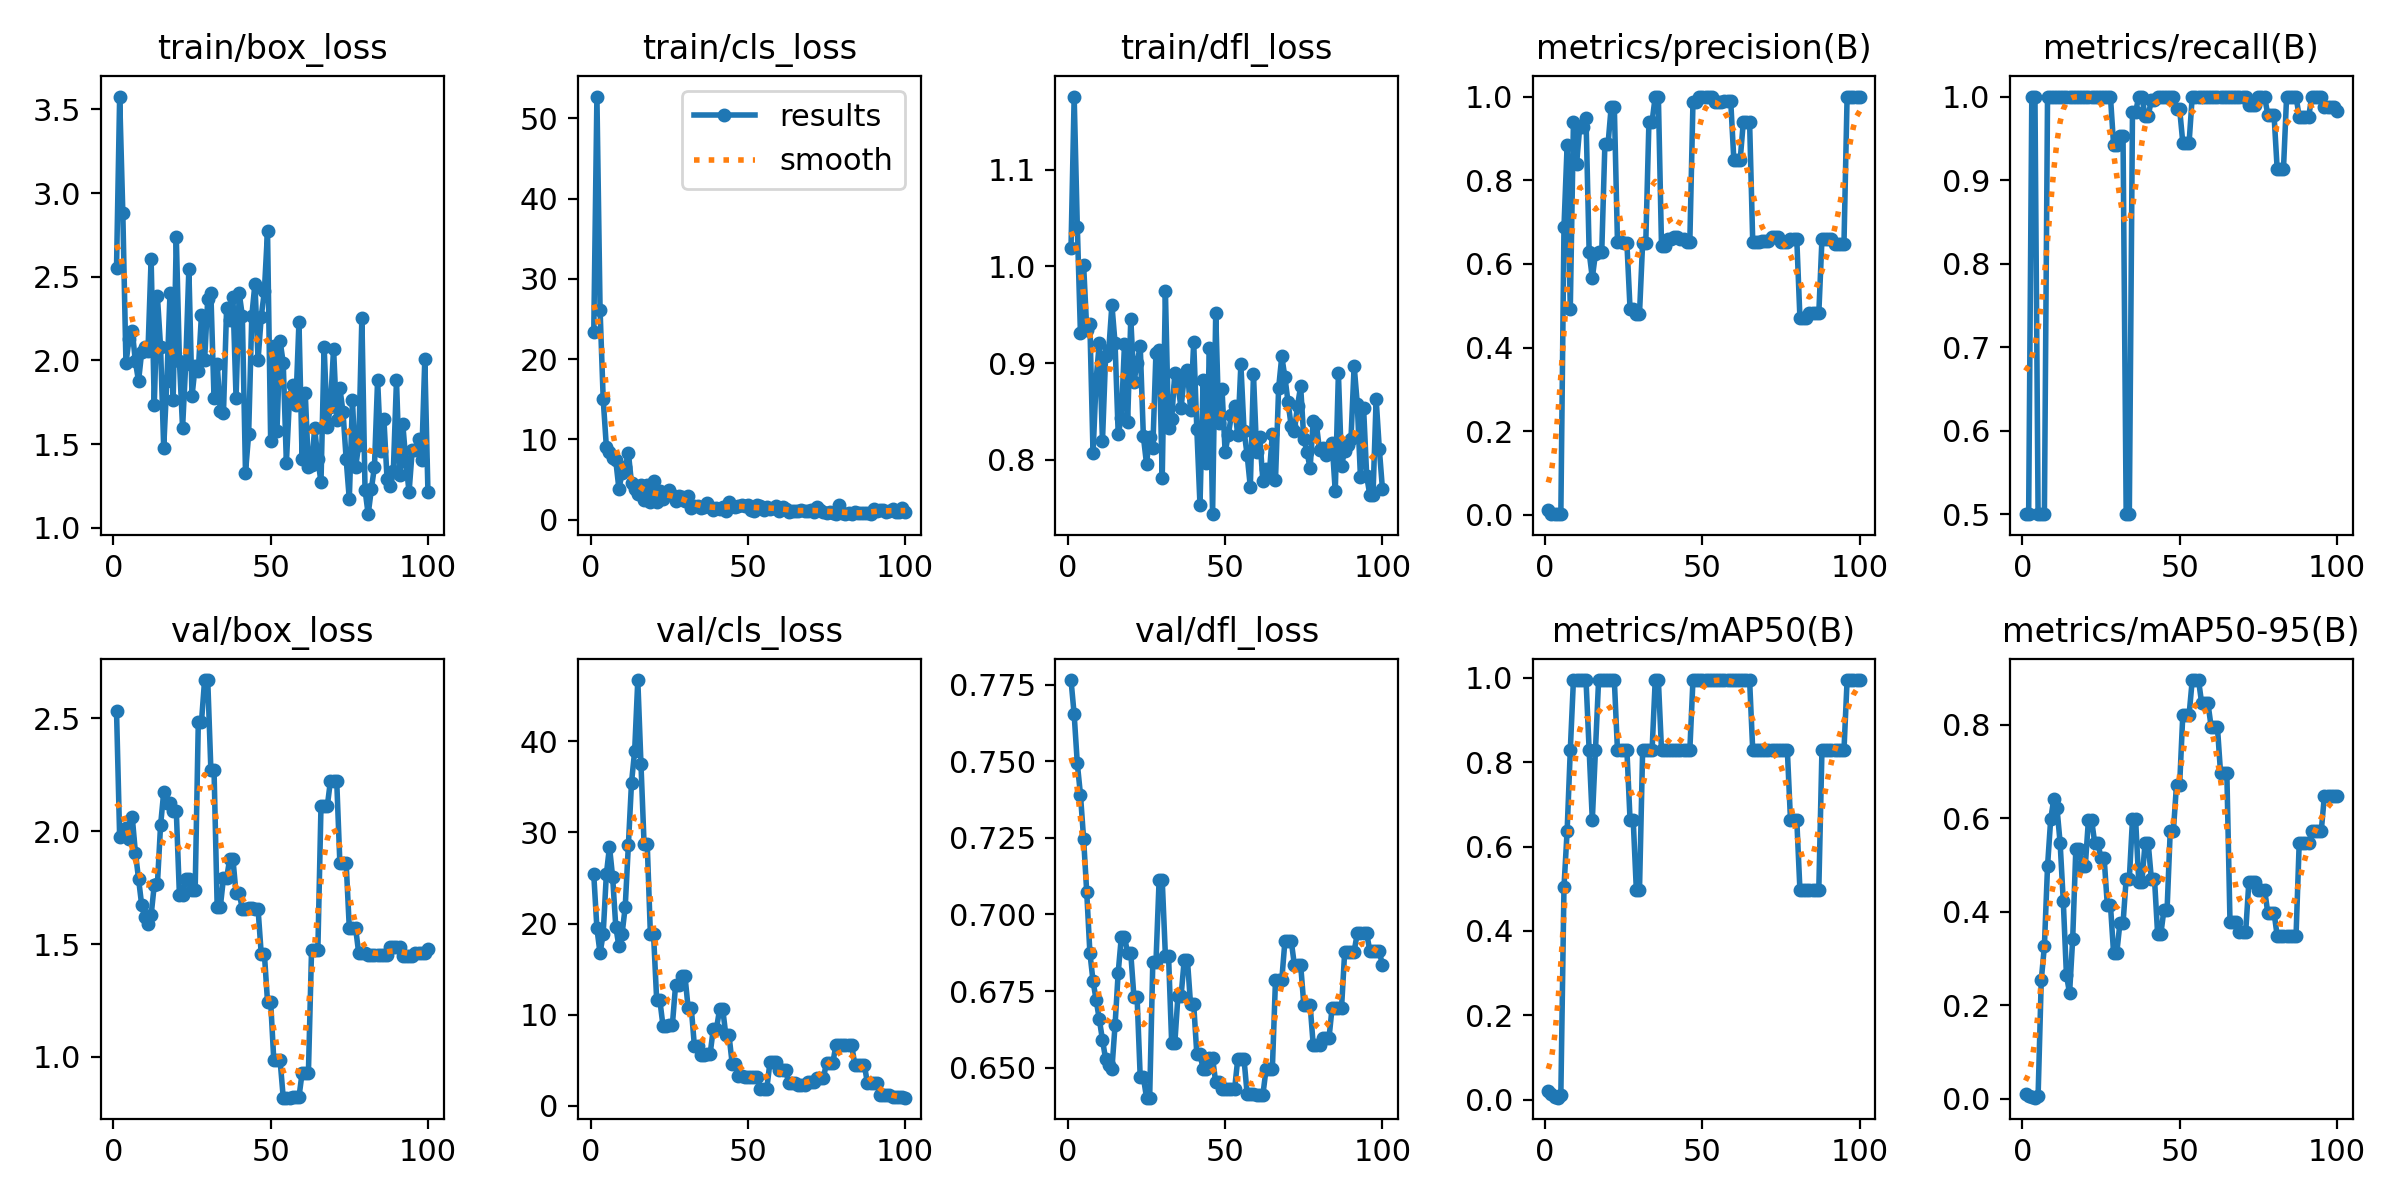

Values plotted in this chart, from the file beside it:
epoch, time, train/box_loss, train/cls_loss, train/dfl_loss, metrics/precision(B), metrics/recall(B), metrics/mAP50(B), metrics/mAP50-95(B), val/box_loss, val/cls_loss, val/dfl_loss, lr/pg0, lr/pg1, lr/pg2
1, 14.92, 2.552, 23.37, 1.019, 0.01237, 0.5, 0.02022, 0.01011, 2.533, 25.38, 0.7766, 0, 0, 0
2, 27.1, 3.577, 52.7, 1.176, 0.00228, 0.5, 0.0128, 0.0064, 1.974, 19.48, 0.7653, 1.9802e-05, 1.9802e-05, 1.9802e-05
3, 38.32, 2.883, 26.18, 1.041, 0.00333, 1, 0.0067, 0.00348, 1.99, 16.73, 0.7493, 3.9208e-05, 3.9208e-05, 3.9208e-05
4, 50.51, 1.984, 15, 0.9307, 0.00333, 1, 0.00437, 0.00219, 2.014, 18.91, 0.7391, 5.8218e-05, 5.8218e-05, 5.8218e-05
5, 63.9, 2.131, 9.102, 1.002, 0.00183, 0.5, 0.01181, 0.00603, 1.966, 25.4, 0.7248, 7.6832e-05, 7.6832e-05, 7.6832e-05
6, 81.04, 2.178, 8.479, 0.9346, 0.6891, 0.5, 0.5045, 0.2528, 2.063, 28.42, 0.7072, 9.505e-05, 9.505e-05, 9.505e-05
7, 95.39, 1.994, 7.702, 0.94, 0.8842, 0.5, 0.6379, 0.326, 1.905, 25.08, 0.6875, 0.0001129, 0.0001129, 0.0001129
8, 107.4, 1.876, 7.386, 0.8064, 0.4925, 1, 0.8283, 0.497, 1.79, 19.65, 0.6782, 0.0001303, 0.0001303, 0.0001303
9, 117, 2.05, 3.834, 0.8835, 0.9384, 1, 0.995, 0.597, 1.673, 17.49, 0.672, 0.0001473, 0.0001473, 0.0001473
10, 126.6, 2.083, 5.82, 0.921, 0.8382, 1, 0.995, 0.6418, 1.618, 18.85, 0.6657, 0.000164, 0.000164, 0.000164
11, 136.4, 2.055, 6.525, 0.8194, 0.9271, 1, 0.995, 0.6218, 1.589, 21.85, 0.659, 0.0001802, 0.0001802, 0.0001802
12, 144.9, 2.607, 8.364, 0.9072, 0.9267, 1, 0.995, 0.5471, 1.627, 28.6, 0.6528, 0.000196, 0.000196, 0.000196
13, 152.4, 1.735, 4.547, 0.9133, 0.9476, 1, 0.995, 0.423, 1.762, 35.45, 0.6508, 0.0002115, 0.0002115, 0.0002115
14, 159.4, 2.383, 3.801, 0.9602, 0.6282, 1, 0.8283, 0.2655, 1.766, 38.93, 0.6494, 0.0002265, 0.0002265, 0.0002265
15, 166.6, 2.081, 3.261, 0.9206, 0.5664, 1, 0.6633, 0.2252, 2.025, 46.7, 0.6639, 0.0002412, 0.0002412, 0.0002412
16, 173.4, 1.477, 4.283, 0.8265, 0.6245, 1, 0.8283, 0.3424, 2.172, 37.53, 0.681, 0.0002555, 0.0002555, 0.0002555
17, 180.5, 1.876, 2.516, 0.8434, 0.6279, 1, 0.995, 0.5347, 2.126, 28.67, 0.6927, 0.0002693, 0.0002693, 0.0002693
18, 190.2, 2.403, 4.313, 0.9198, 0.6279, 1, 0.995, 0.5347, 2.126, 28.67, 0.6927, 0.0002828, 0.0002828, 0.0002828
19, 201.1, 1.761, 2.199, 0.839, 0.886, 1, 0.995, 0.4975, 2.091, 18.84, 0.6873, 0.0002958, 0.0002958, 0.0002958
20, 210.2, 2.738, 4.8, 0.9458, 0.886, 1, 0.995, 0.4975, 2.091, 18.84, 0.6873, 0.0003085, 0.0003085, 0.0003085
21, 219.2, 1.995, 2.26, 0.8802, 0.9754, 1, 0.995, 0.5966, 1.716, 11.61, 0.6731, 0.0003208, 0.0003208, 0.0003208
22, 227.1, 1.597, 3.535, 0.9001, 0.9754, 1, 0.995, 0.5966, 1.716, 11.61, 0.6731, 0.0003327, 0.0003327, 0.0003327
23, 236.7, 1.982, 2.528, 0.9178, 0.6519, 1, 0.8283, 0.5468, 1.787, 8.801, 0.6469, 0.0003442, 0.0003442, 0.0003442
24, 247, 2.546, 3.268, 0.8241, 0.6519, 1, 0.8283, 0.5468, 1.787, 8.801, 0.6469, 0.0003553, 0.0003553, 0.0003553
25, 257.5, 1.787, 3.67, 0.7958, 0.6492, 1, 0.8283, 0.5139, 1.739, 8.927, 0.6402, 0.000366, 0.000366, 0.000366
26, 266.2, 1.965, 3.071, 0.8239, 0.6492, 1, 0.8283, 0.5139, 1.739, 8.927, 0.6402, 0.0003763, 0.0003763, 0.0003763
27, 274.1, 1.939, 2.387, 0.8116, 0.4924, 1, 0.6633, 0.4145, 2.482, 13.23, 0.6843, 0.0003862, 0.0003862, 0.0003862
28, 282.2, 2.274, 2.997, 0.9109, 0.4924, 1, 0.6633, 0.4145, 2.482, 13.23, 0.6843, 0.0003957, 0.0003957, 0.0003957
29, 296.4, 2, 2.894, 0.9137, 0.4807, 0.942, 0.4975, 0.3109, 2.669, 14.25, 0.7111, 0.0004048, 0.0004048, 0.0004048
30, 308, 2.367, 2.363, 0.7815, 0.4807, 0.942, 0.4975, 0.3109, 2.669, 14.25, 0.7111, 0.0004135, 0.0004135, 0.0004135
31, 318.9, 2.4, 2.924, 0.9748, 0.6508, 0.9524, 0.8283, 0.3746, 2.27, 10.73, 0.6866, 0.0004218, 0.0004218, 0.0004218
32, 327.6, 1.775, 1.423, 0.8327, 0.6508, 0.9524, 0.8283, 0.3746, 2.27, 10.73, 0.6866, 0.0004297, 0.0004297, 0.0004297
33, 335.1, 1.98, 1.774, 0.8417, 0.9396, 0.5, 0.8283, 0.4705, 1.665, 6.54, 0.658, 0.0004372, 0.0004372, 0.0004372
34, 342.1, 1.697, 1.773, 0.8899, 0.9396, 0.5, 0.8283, 0.4705, 1.665, 6.54, 0.658, 0.0004444, 0.0004444, 0.0004444
35, 350.2, 1.685, 1.473, 0.8764, 1, 0.9814, 0.995, 0.597, 1.792, 5.534, 0.6735, 0.0004511, 0.0004511, 0.0004511
36, 359.3, 2.316, 1.573, 0.8534, 1, 0.9814, 0.995, 0.597, 1.792, 5.534, 0.6735, 0.0004574, 0.0004574, 0.0004574
37, 367.2, 2.243, 2.047, 0.8877, 0.6428, 1, 0.8283, 0.4637, 1.878, 5.736, 0.6853, 0.0004634, 0.0004634, 0.0004634
38, 374.4, 2.381, 1.648, 0.8932, 0.6428, 1, 0.8283, 0.4637, 1.878, 5.736, 0.6853, 0.0004689, 0.0004689, 0.0004689
39, 382.1, 1.776, 1.25, 0.8515, 0.6589, 0.9767, 0.8283, 0.5465, 1.725, 8.451, 0.6706, 0.0004741, 0.0004741, 0.0004741
40, 389.3, 2.403, 1.473, 0.9215, 0.6589, 0.9767, 0.8283, 0.5465, 1.725, 8.451, 0.6706, 0.0004788, 0.0004788, 0.0004788
41, 398.4, 2.266, 1.282, 0.8312, 0.6653, 0.996, 0.8283, 0.4705, 1.656, 10.6, 0.6543, 0.0004832, 0.0004832, 0.0004832
42, 411.1, 1.33, 1.542, 0.7529, 0.6653, 0.996, 0.8283, 0.4705, 1.656, 10.6, 0.6543, 0.0004872, 0.0004872, 0.0004872
43, 427.1, 1.558, 1.121, 0.8822, 0.6592, 1, 0.8283, 0.3513, 1.658, 7.735, 0.6496, 0.0004907, 0.0004907, 0.0004907
44, 442.2, 2.264, 2.231, 0.7969, 0.6592, 1, 0.8283, 0.3513, 1.658, 7.735, 0.6496, 0.0004939, 0.0004939, 0.0004939
45, 452.2, 2.458, 1.735, 0.9158, 0.6523, 1, 0.8283, 0.4037, 1.654, 4.639, 0.6531, 0.0004967, 0.0004967, 0.0004967
46, 461.3, 2.004, 1.651, 0.7436, 0.6523, 1, 0.8283, 0.4037, 1.654, 4.639, 0.6531, 0.0004991, 0.0004991, 0.0004991
47, 470.2, 2.26, 1.671, 0.9514, 0.9871, 1, 0.995, 0.5719, 1.458, 3.317, 0.6451, 0.000501, 0.000501, 0.000501
48, 477.7, 2.413, 1.859, 0.8379, 0.9871, 1, 0.995, 0.5719, 1.458, 3.317, 0.6451, 0.0005026, 0.0005026, 0.0005026
49, 485.1, 2.771, 1.655, 0.873, 1, 0.9848, 0.995, 0.6714, 1.246, 3.191, 0.6431, 0.0005038, 0.0005038, 0.0005038
50, 492, 1.52, 1.852, 0.8075, 1, 0.9848, 0.995, 0.6714, 1.246, 3.191, 0.6431, 0.0005046, 0.0005046, 0.0005046
51, 499.8, 2.085, 1.197, 0.8259, 1, 0.9449, 0.995, 0.8208, 0.9853, 3.142, 0.6429, 0.000505, 0.000505, 0.000505
52, 506.9, 1.578, 1.095, 0.8461, 1, 0.9449, 0.995, 0.8208, 0.9853, 3.142, 0.6429, 0.000505, 0.000505, 0.000505
53, 514.5, 2.117, 1.882, 0.8551, 1, 0.9449, 0.995, 0.8208, 0.9853, 3.142, 0.6429, 0.0005046, 0.0005046, 0.0005046
54, 522.1, 1.984, 1.716, 0.8256, 0.9859, 1, 0.995, 0.8951, 0.8198, 1.869, 0.6527, 0.0005038, 0.0005038, 0.0005038
55, 530.2, 1.388, 1.172, 0.8986, 0.9859, 1, 0.995, 0.8951, 0.8198, 1.869, 0.6527, 0.0005026, 0.0005026, 0.0005026
56, 538.8, 1.779, 1.59, 0.83, 0.9859, 1, 0.995, 0.8951, 0.8198, 1.869, 0.6527, 0.000501, 0.000501, 0.000501
57, 547.7, 1.851, 1.339, 0.8046, 0.9892, 1, 0.995, 0.8452, 0.8226, 4.772, 0.6412, 0.0004991, 0.0004991, 0.0004991
58, 554.5, 1.732, 1.446, 0.7717, 0.9892, 1, 0.995, 0.8452, 0.8226, 4.772, 0.6412, 0.0004967, 0.0004967, 0.0004967
59, 564.1, 2.231, 1.691, 0.8883, 0.9892, 1, 0.995, 0.8452, 0.8226, 4.772, 0.6412, 0.0004939, 0.0004939, 0.0004939
60, 573.3, 1.411, 1.148, 0.8084, 0.8478, 1, 0.995, 0.7957, 0.9294, 3.919, 0.6412, 0.0004908, 0.0004908, 0.0004908
... 40 more rows
